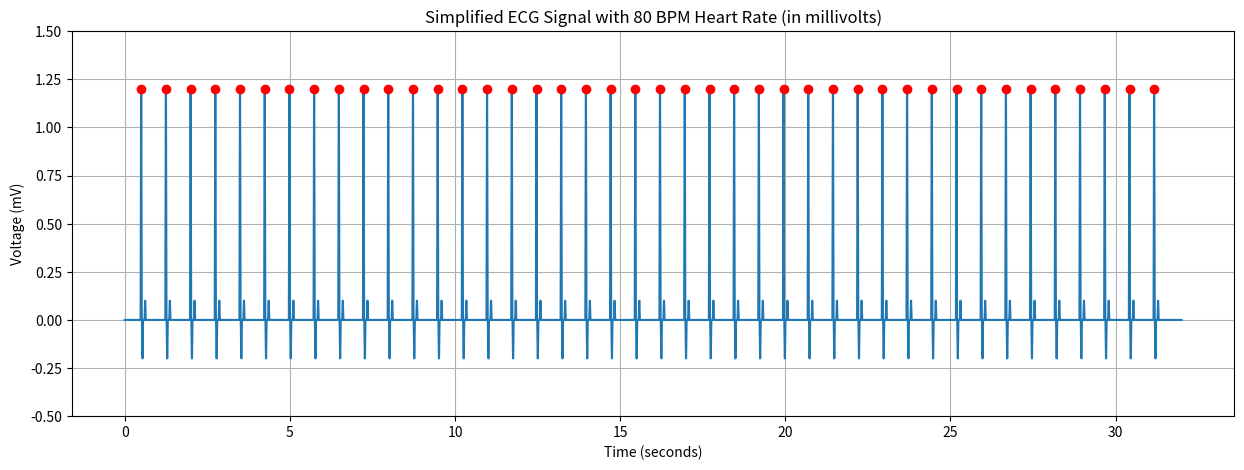

The script that saved this image:
import pandas as pd
import numpy as np
import matplotlib.pyplot as plt

# Create a simplified ECG signal in millivolts for optimal rate detection
# This will have a heart rate of 80 BPM

# Constants
SAMPLE_RATE = 250  # Hz (samples per second)
DURATION = 32  # seconds
HEART_RATE = 80  # beats per minute (faster rate for better detection)
BASELINE_MV = 0.0  # Baseline in millivolts
PEAK_HEIGHT_MV = 1.2  # R-wave peak height in millivolts (made more prominent)

# Calculate total sample count and time array
sample_count = int(SAMPLE_RATE * DURATION)
time_ms = np.arange(sample_count) * (1000 / SAMPLE_RATE)  # in milliseconds

# Create an array with the baseline value
ecg_values_mv = np.ones(sample_count) * BASELINE_MV

# Calculate the interval between heartbeats in samples
beat_interval_ms = 60000 / HEART_RATE  # in milliseconds
beat_interval_samples = int(beat_interval_ms * SAMPLE_RATE / 1000)

# First peak will be positioned after some initial delay
initial_delay = int(SAMPLE_RATE * 0.5)  # 0.5 seconds initial delay

# Add peaks at regular intervals with a known heart rate
for i in range(int(DURATION * HEART_RATE / 60)):
    peak_index = initial_delay + i * beat_interval_samples
    if peak_index >= sample_count:
        break
        
    # Create a simplified QRS complex without complex features
    # This makes detection more reliable
    
    # R wave (large positive spike)
    r_up_start = max(0, peak_index - 5)
    r_peak = peak_index
    r_down_end = min(sample_count, peak_index + 5)
    
    # R wave upstroke
    if r_peak > r_up_start:
        r_up_range = r_peak - r_up_start
        if r_up_range > 0:
            r_up_values = np.linspace(BASELINE_MV, BASELINE_MV + PEAK_HEIGHT_MV, r_up_range)
            ecg_values_mv[r_up_start:r_peak] = r_up_values
    
    # R wave downstroke
    if r_down_end > r_peak:
        r_down_range = r_down_end - r_peak
        if r_down_range > 0:
            r_down_values = np.linspace(BASELINE_MV + PEAK_HEIGHT_MV, BASELINE_MV, r_down_range)
            ecg_values_mv[r_peak:r_down_end] = r_down_values
    
    # S wave (small negative deflection after R)
    s_start = min(sample_count - 1, peak_index + 5)
    s_end = min(sample_count - 1, peak_index + 10)
    s_recovery_end = min(sample_count - 1, peak_index + 15)
    
    # S wave downstroke
    if s_end > s_start:
        s_range = s_end - s_start
        if s_range > 0:
            s_values = np.linspace(BASELINE_MV, BASELINE_MV - 0.2, s_range)
            ecg_values_mv[s_start:s_end] = s_values
    
    # S wave recovery
    if s_recovery_end > s_end:
        s_recovery_range = s_recovery_end - s_end
        if s_recovery_range > 0:
            s_recovery_values = np.linspace(BASELINE_MV - 0.2, BASELINE_MV, s_recovery_range)
            ecg_values_mv[s_end:s_recovery_end] = s_recovery_values
    
    # Very small T wave (to avoid confusing peak detection)
    t_start = min(sample_count - 1, peak_index + 25)
    t_peak = min(sample_count - 1, peak_index + 30)
    t_end = min(sample_count - 1, peak_index + 35)
    
    # T wave upstroke (reduced amplitude)
    if t_peak > t_start:
        t_up_range = t_peak - t_start
        if t_up_range > 0:
            t_up_values = np.linspace(BASELINE_MV, BASELINE_MV + 0.1, t_up_range)
            ecg_values_mv[t_start:t_peak] = t_up_values
    
    # T wave downstroke
    if t_end > t_peak:
        t_down_range = t_end - t_peak
        if t_down_range > 0:
            t_down_values = np.linspace(BASELINE_MV + 0.1, BASELINE_MV, t_down_range)
            ecg_values_mv[t_peak:t_end] = t_down_values

# Create DataFrame for the synthetic data
synthetic_data = pd.DataFrame({
    'time': time_ms,
    'value': ecg_values_mv
})

# Save to CSV
synthetic_data.to_csv('sample_ecg_final_mv.csv', index=False)
print(f"Created final ECG in millivolts with:")
print(f"- Heart rate: {HEART_RATE} BPM")
print(f"- Duration: {DURATION} seconds")
print(f"- Sample rate: {SAMPLE_RATE} Hz")
print(f"- Total samples: {sample_count}")
print(f"- Values in true millivolts: Baseline {BASELINE_MV}mV, R-peak {PEAK_HEIGHT_MV}mV")
print(f"Saved to sample_ecg_final_mv.csv")

# Plot the synthetic ECG
plt.figure(figsize=(15, 5))
plt.plot(time_ms/1000, ecg_values_mv)  # Convert to seconds for x-axis
plt.title(f'Simplified ECG Signal with {HEART_RATE} BPM Heart Rate (in millivolts)')
plt.xlabel('Time (seconds)')
plt.ylabel('Voltage (mV)')
plt.ylim(-0.5, 1.5)  # Set y-axis range to show peaks clearly
plt.grid(True)

# Mark the peaks for clarity
peaks = [initial_delay + i * beat_interval_samples for i in range(int(DURATION * HEART_RATE / 60)) 
         if initial_delay + i * beat_interval_samples < sample_count]
plt.plot([time_ms[p]/1000 for p in peaks], [ecg_values_mv[p] for p in peaks], 'ro')

plt.savefig('ecg_final_millivolts.png')
print("Plot saved to ecg_final_millivolts.png") 